The GitHub repository Shrek4/cad-dataset contains a labelled image folder "cadmnist" with 5 categories: bearings, bolts, nuts, seals, washers. Examples follow, each with its label.

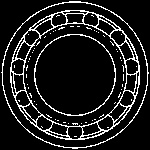
Label: bearings

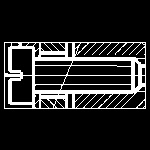
Label: bolts

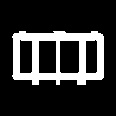
Label: nuts

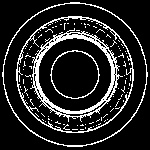
Label: bearings

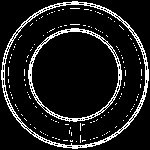
Label: seals

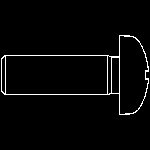
Label: bolts
